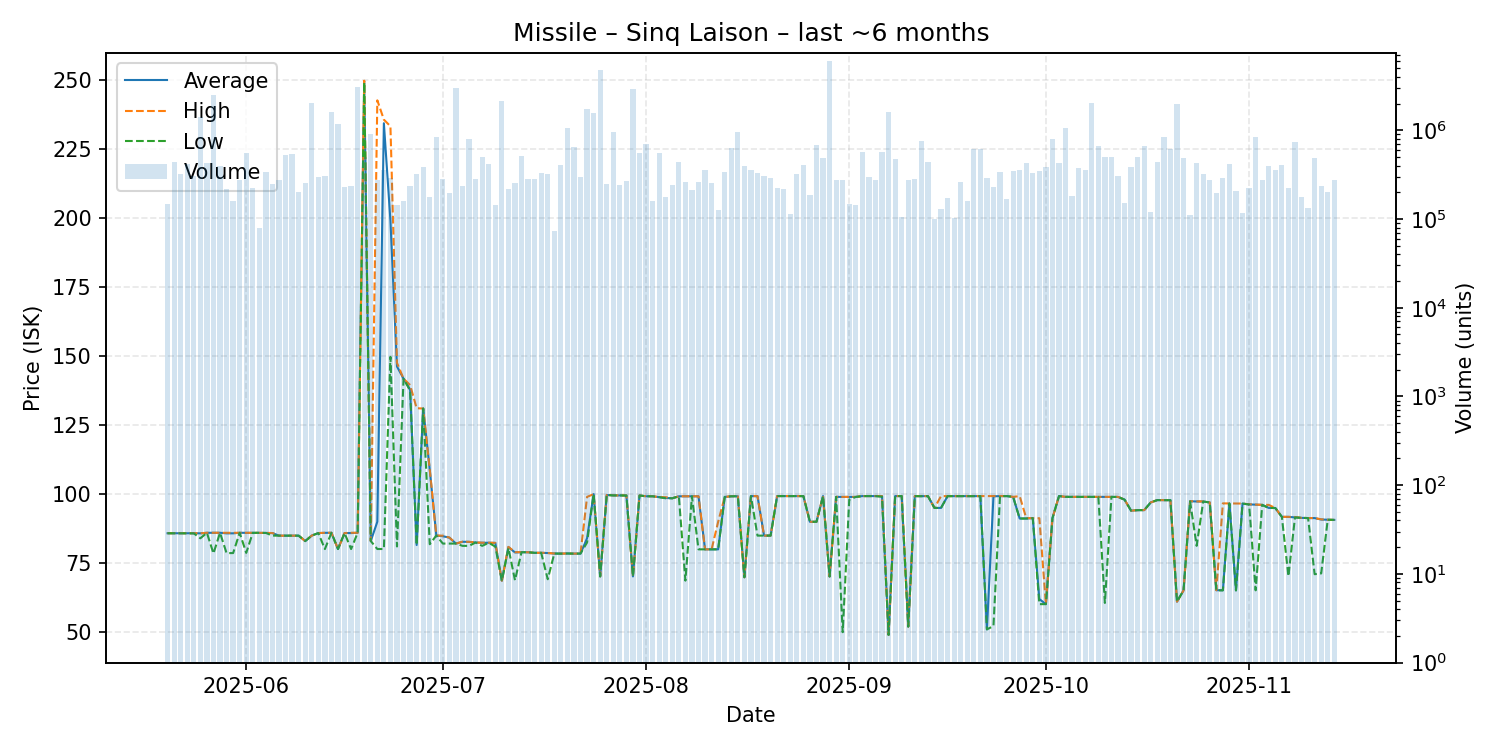

Source data for this figure (header and first rows):
date, average, highest, lowest, order_count, volume
2025-05-20, 85.83, 85.84, 85.83, 52, 148766
2025-05-21, 85.84, 85.85, 85.83, 72, 440889
2025-05-22, 85.85, 85.85, 85.85, 41, 318315
2025-05-23, 85.84, 85.84, 85.84, 59, 417456
2025-05-24, 85.83, 85.84, 85.79, 60, 303470
2025-05-25, 85.8, 85.82, 84.0, 69, 1395818
2025-05-26, 85.99, 86.0, 85.99, 61, 426540
2025-05-27, 85.99, 86.0, 78.5, 57, 2525879
2025-05-28, 86.0, 86.0, 86.0, 50, 398584
2025-05-29, 85.8, 86.0, 78.64, 56, 220413
2025-05-30, 85.8, 86.0, 78.65, 54, 158954
2025-05-31, 86.0, 86.0, 86.0, 62, 272901
2025-06-01, 85.99, 85.99, 78.72, 68, 559684
2025-06-02, 86.0, 86.0, 86.0, 60, 221614
2025-06-03, 85.96, 85.98, 85.95, 34, 78508
2025-06-04, 85.94, 85.94, 85.94, 64, 335431
2025-06-05, 85.9, 85.9, 84.97, 61, 249440
2025-06-06, 84.95, 84.95, 84.95, 58, 273570
2025-06-07, 84.94, 84.94, 84.94, 65, 524024
2025-06-08, 84.95, 84.95, 84.95, 53, 538690
2025-06-09, 84.96, 84.96, 84.96, 42, 200335
2025-06-10, 82.99, 82.99, 82.99, 38, 257085
2025-06-11, 84.98, 84.98, 84.98, 62, 2054879
2025-06-12, 85.9, 85.9, 85.9, 61, 301496
2025-06-13, 85.98, 85.99, 80.1, 55, 306635
2025-06-14, 86.0, 86.0, 86.0, 57, 1617187
2025-06-15, 80.11, 80.11, 80.11, 61, 1188672
2025-06-16, 85.89, 85.89, 85.89, 42, 229730
2025-06-17, 85.9, 86.0, 80.11, 56, 236556
2025-06-18, 86.0, 86.0, 86.0, 151, 3046968
2025-06-19, 249.6, 249.7, 249.1, 91, 495790
2025-06-20, 83.0, 83.0, 83.0, 45, 902289
2025-06-21, 90.0, 242.6, 80.12, 66, 278182
2025-06-22, 234.3, 235.6, 80.13, 58, 358566
2025-06-23, 199.0, 233.2, 149.7, 54, 292964
2025-06-24, 146.2, 147.5, 81.04, 43, 142439
2025-06-25, 141.8, 141.8, 141.8, 29, 159218
2025-06-26, 137.9, 139.5, 137.5, 48, 236872
2025-06-27, 81.57, 131.1, 81.57, 53, 325517
2025-06-28, 131.0, 131.0, 131.0, 63, 386818
2025-06-29, 108.8, 108.9, 81.86, 46, 176416
2025-06-30, 85.0, 85.0, 85.0, 43, 848876
2025-07-01, 84.75, 84.94, 82.09, 56, 282439
2025-07-02, 84.23, 84.26, 82.09, 47, 194144
2025-07-03, 82.09, 82.09, 82.09, 62, 3002348
2025-07-04, 82.74, 82.78, 81.26, 43, 233555
2025-07-05, 82.71, 82.72, 81.26, 79, 804579
2025-07-06, 82.48, 82.48, 82.48, 63, 280622
2025-07-07, 82.39, 82.4, 81.26, 65, 500924
2025-07-08, 82.39, 82.4, 82.38, 56, 421577
2025-07-09, 82.33, 82.34, 81.0, 51, 143543
2025-07-10, 68.63, 68.63, 68.63, 32, 2122983
2025-07-11, 80.8, 80.9, 80.48, 47, 216871
2025-07-12, 78.88, 78.99, 68.82, 46, 254163
2025-07-13, 78.96, 78.96, 78.96, 61, 513576
2025-07-14, 78.94, 78.94, 78.94, 54, 281718
2025-07-15, 78.74, 78.74, 78.74, 45, 279891
2025-07-16, 78.75, 78.76, 78.74, 47, 326323
2025-07-17, 78.66, 78.68, 69.17, 49, 323043
2025-07-18, 78.49, 78.5, 78.48, 29, 73893
... 119 more rows
